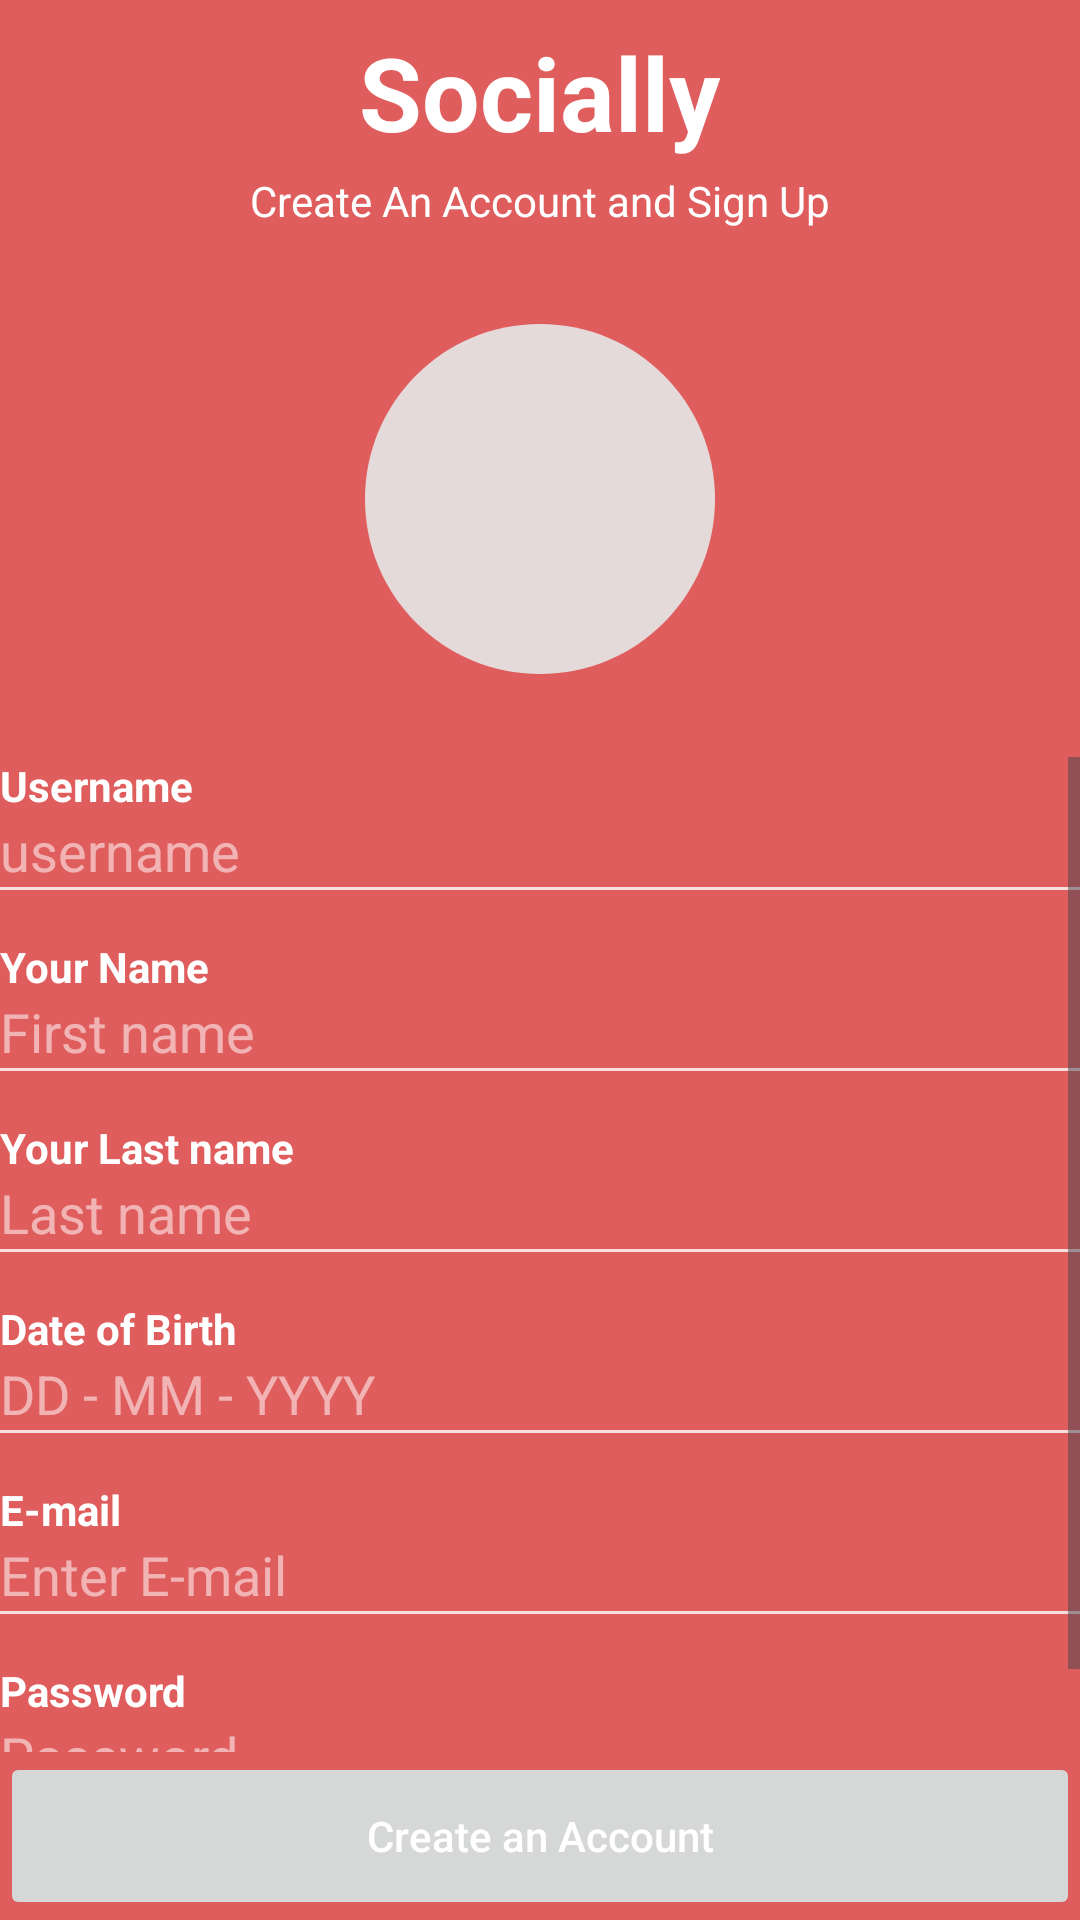

Write the Android layout XML for this screen, with the resource values it uses.
<!-- AndroidManifest.xml: application theme Theme.I221203 -->
<!-- res/layout/activity_sign_up.xml -->
<?xml version="1.0" encoding="utf-8"?>
<RelativeLayout xmlns:android="http://schemas.android.com/apk/res/android"
    xmlns:app="http://schemas.android.com/apk/res-auto"
    xmlns:tools="http://schemas.android.com/tools"
    android:id="@+id/main"
    android:layout_width="match_parent"
    android:layout_height="match_parent"
    tools:context=".SignUpActivity"
    android:background="#E05D5D">


    <TextView
        android:id="@+id/tvTitle"
        android:layout_width="wrap_content"
        android:layout_height="wrap_content"
        android:text="Socially"
        android:textColor="#FFFFFF"
        android:textSize="34dp"
        android:textStyle="bold"
        android:layout_centerHorizontal="true"
        android:layout_marginTop="8dp" />

    <TextView
        android:id="@+id/tvSubtitle"
        android:layout_width="wrap_content"
        android:layout_height="wrap_content"
        android:text="Create An Account and Sign Up"
        android:textColor="#FFFFFFFF"
        android:textSize="14dp"
        android:layout_below="@id/tvTitle"
        android:layout_centerHorizontal="true"
        android:layout_marginTop="4dp" />
    <RelativeLayout
        android:id="@+id/avatarContainer"
        android:layout_width="140dp"
        android:layout_height="140dp"
        android:layout_below="@id/tvSubtitle"
        android:layout_centerHorizontal="true"
        android:layout_marginTop="20dp"
        android:background="@drawable/bg_circle">

    <ImageView
        android:id="@+id/ivCamera"
        android:layout_width="36dp"
        android:layout_height="36dp"
        android:layout_centerInParent="true"
        android:src="@drawable/camera" />
    </RelativeLayout>
    <ScrollView
        android:id="@+id/formScroll"
        android:layout_width="match_parent"
        android:layout_height="0dp"
        android:layout_below="@id/avatarContainer"
        android:layout_above="@+id/btnCreateAccount"
        android:layout_marginTop="16dp">

        <LinearLayout
            android:layout_width="match_parent"
            android:layout_height="wrap_content"
            android:orientation="vertical">

            <TextView
                android:layout_width="wrap_content"
                android:layout_height="wrap_content"
                android:text="Username"
                android:textStyle="bold"
                android:textColor="#FFFFFFFF" />
            <EditText
                android:id="@+id/etUsername"
                android:layout_width="match_parent"
                android:layout_height="wrap_content"
                android:background="@android:color/transparent"
                android:textColor="#FFFFFFFF"
                android:textColorHint="#88FFFFFF"
                android:hint="username"
                android:inputType="textPersonName" />
            <View
                android:layout_width="match_parent"
                android:layout_height="1dp"
                android:background="#CCFFFFFF" />


            <TextView
                android:layout_width="wrap_content"
                android:layout_height="wrap_content"
                android:text="Your Name"
                android:textStyle="bold"
                android:textColor="#FFFFFFFF"
                android:layout_marginTop="16dp" />
            <EditText
                android:id="@+id/etFirstName"
                android:layout_width="match_parent"
                android:layout_height="wrap_content"
                android:background="@android:color/transparent"
                android:textColor="#FFFFFFFF"
                android:textColorHint="#88FFFFFF"
                android:hint="First name"
                android:inputType="textPersonName" />
            <View
                android:layout_width="match_parent"
                android:layout_height="1dp"
                android:background="#CCFFFFFF" />


            <TextView
                android:layout_width="wrap_content"
                android:layout_height="wrap_content"
                android:text="Your Last name"
                android:textStyle="bold"
                android:textColor="#FFFFFFFF"
                android:layout_marginTop="16dp" />
            <EditText
                android:id="@+id/etLastName"
                android:layout_width="match_parent"
                android:layout_height="wrap_content"
                android:background="@android:color/transparent"
                android:textColor="#FFFFFFFF"
                android:textColorHint="#88FFFFFF"
                android:hint="Last name"
                android:inputType="textPersonName" />
            <View
                android:layout_width="match_parent"
                android:layout_height="1dp"
                android:background="#CCFFFFFF" />


            <TextView
                android:layout_width="wrap_content"
                android:layout_height="wrap_content"
                android:text="Date of Birth"
                android:textStyle="bold"
                android:textColor="#FFFFFFFF"
                android:layout_marginTop="16dp" />
            <EditText
                android:id="@+id/etDob"
                android:layout_width="match_parent"
                android:layout_height="wrap_content"
                android:focusable="false"
                android:clickable="true"
                android:background="@android:color/transparent"
                android:textColor="#FFFFFFFF"
                android:textColorHint="#88FFFFFF"
                android:hint="DD - MM - YYYY" />
            <View
                android:layout_width="match_parent"
                android:layout_height="1dp"
                android:background="#CCFFFFFF" />

            
            <TextView
                android:layout_width="wrap_content"
                android:layout_height="wrap_content"
                android:text="E-mail"
                android:textStyle="bold"
                android:textColor="#FFFFFFFF"
                android:layout_marginTop="16dp" />
            <EditText
                android:id="@+id/etEmail"
                android:layout_width="match_parent"
                android:layout_height="wrap_content"
                android:background="@android:color/transparent"
                android:textColor="#FFFFFFFF"
                android:textColorHint="#88FFFFFF"
                android:hint="Enter E-mail"
                android:inputType="textEmailAddress" />
            <View
                android:layout_width="match_parent"
                android:layout_height="1dp"
                android:background="#CCFFFFFF" />

            
            <TextView
                android:layout_width="wrap_content"
                android:layout_height="wrap_content"
                android:text="Password"
                android:textStyle="bold"
                android:textColor="#FFFFFFFF"
                android:layout_marginTop="16dp" />

            <RelativeLayout
                android:layout_width="match_parent"
                android:layout_height="wrap_content">

                <EditText
                    android:id="@+id/etPassword"
                    android:layout_width="match_parent"
                    android:layout_height="wrap_content"
                    android:layout_toLeftOf="@+id/togglePassword"
                    android:layout_toStartOf="@+id/togglePassword"
                    android:background="@android:color/transparent"
                    android:textColor="#FFFFFFFF"
                    android:textColorHint="#88FFFFFF"
                    android:hint="Password"
                    android:inputType="textPassword" />

                <ImageButton
                    android:id="@+id/togglePassword"
                    android:layout_width="40dp"
                    android:layout_height="40dp"
                    android:layout_alignParentEnd="true"
                    android:layout_alignParentRight="true"
                    android:background="@android:color/transparent"
                    android:contentDescription="Toggle password visibility"
                    android:src="@android:drawable/ic_menu_view" />
            </RelativeLayout>

            <View
                android:layout_width="match_parent"
                android:layout_height="1dp"
                android:background="#CCFFFFFF" />
        </LinearLayout>
    </ScrollView>

    
    <Button
        android:id="@+id/btnCreateAccount"
        android:layout_width="match_parent"
        android:layout_height="56dp"
        android:layout_alignParentBottom="true"
        android:text="Create an Account"
        android:textAllCaps="false"
        android:textColor="#FFFFFFFF"
        android:enabled="false" />
</RelativeLayout>
<!-- resources referenced by this layout -->
<resources>
  <!-- drawable bg_circle (drawable) -->
  <vector xmlns:android="http://schemas.android.com/apk/res/android" android:height="24dp" android:tint="#E5DADA" android:viewportHeight="24" android:viewportWidth="24" android:width="24dp">
        
      <path android:fillColor="@android:color/white" android:pathData="M12,2C6.47,2 2,6.47 2,12s4.47,10 10,10 10,-4.47 10,-10S17.53,2 12,2z"/>
      
  </vector>
  <style name="Theme.I221203" parent="Base.Theme.I221203" />
  <style name="Base.Theme.I221203" parent="Theme.Material3.DayNight.NoActionBar">
          
          
      </style>
</resources>
